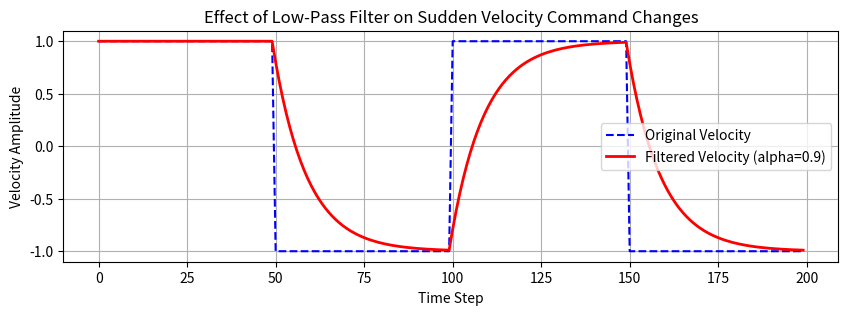

Source code (Python):
import numpy as np
import matplotlib.pyplot as plt

# ---- Step 1: 构造蓝色虚线（原始速度信号） ----
n = 200
velocity_cmd = np.ones(n)
velocity_cmd[50:100] = -1
velocity_cmd[150:] = -1  # 方波式变化

# ---- Step 2: 设置低通滤波参数 ----
alpha = 0.9  # 平滑系数 (越大越平滑)
filtered_velocity = np.zeros_like(velocity_cmd)
filtered_velocity[0] = velocity_cmd[0]

# ---- Step 3: 递推实现低通滤波 y[k] = alpha * y[k-1] + (1 - alpha) * x[k] ----
for i in range(1, n):
    filtered_velocity[i] = alpha * filtered_velocity[i-1] + (1 - alpha) * velocity_cmd[i]

# ---- Step 4: 可视化结果 ----
plt.figure(figsize=(10,3))
plt.plot(velocity_cmd, 'b--', label='Original Velocity')
plt.plot(filtered_velocity, 'r-', linewidth=2, label=f'Filtered Velocity (alpha={alpha})')
plt.title('Effect of Low-Pass Filter on Sudden Velocity Command Changes')
plt.xlabel('Time Step')
plt.ylabel('Velocity Amplitude')
plt.legend()
plt.grid(True)
plt.show()
